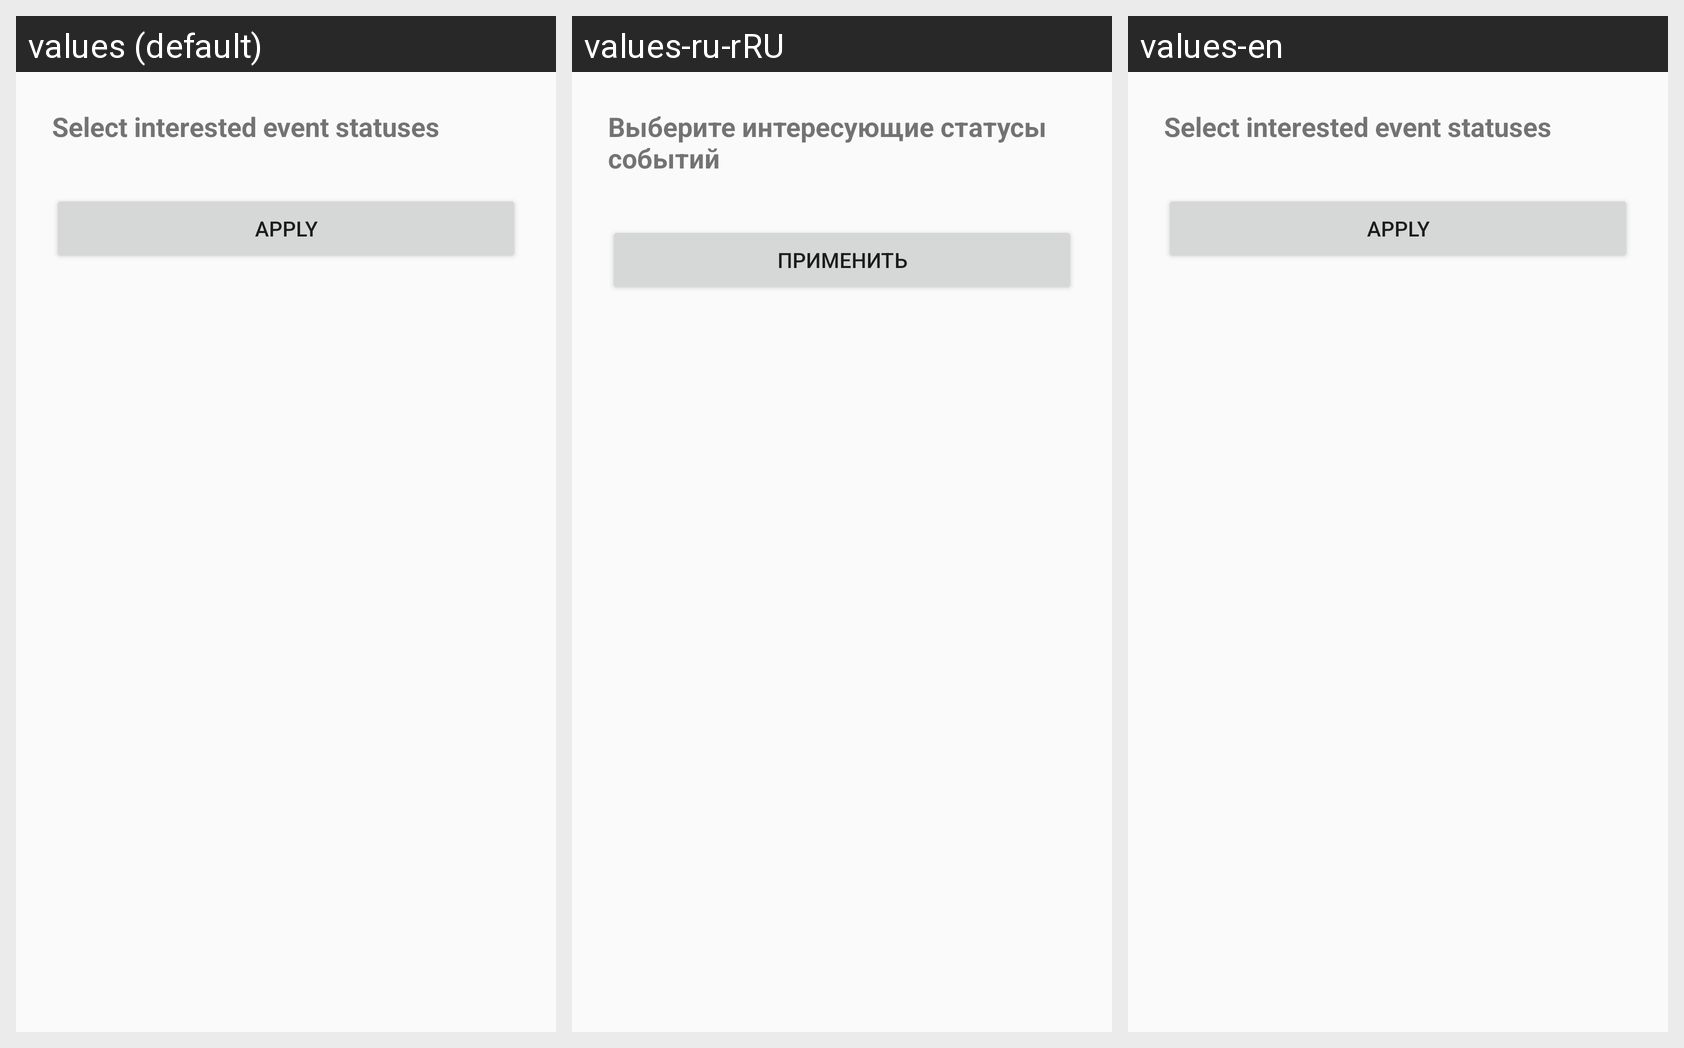

Locale-by-locale string values for the Android screen shown in this grid:
Android screen res/layout/dialog_filter_bottom_sheet.xml rendered under 3 locales, left to right: values (default), values-ru-rRU, values-en. Device: Nexus 5 (rendered at 1080×1920; each locale shown at half size, 540×960, under a caption strip naming it); theme MyMaterialTheme.
Strings drawn on this screen, with the default value and each locale's value (text and hints the layout hard-codes, and strings that could not be matched under every locale, appear in the picture but are not listed):

select_interested_event_statuses
  values: Select interested event statuses
  values-ru-rRU: Выберите интересующие статусы событий
  values-en: Select interested event statuses  [not translated; the default value is used]

apply
  values: Apply
  values-ru-rRU: Применить
  values-en: Apply  [not translated; the default value is used]
